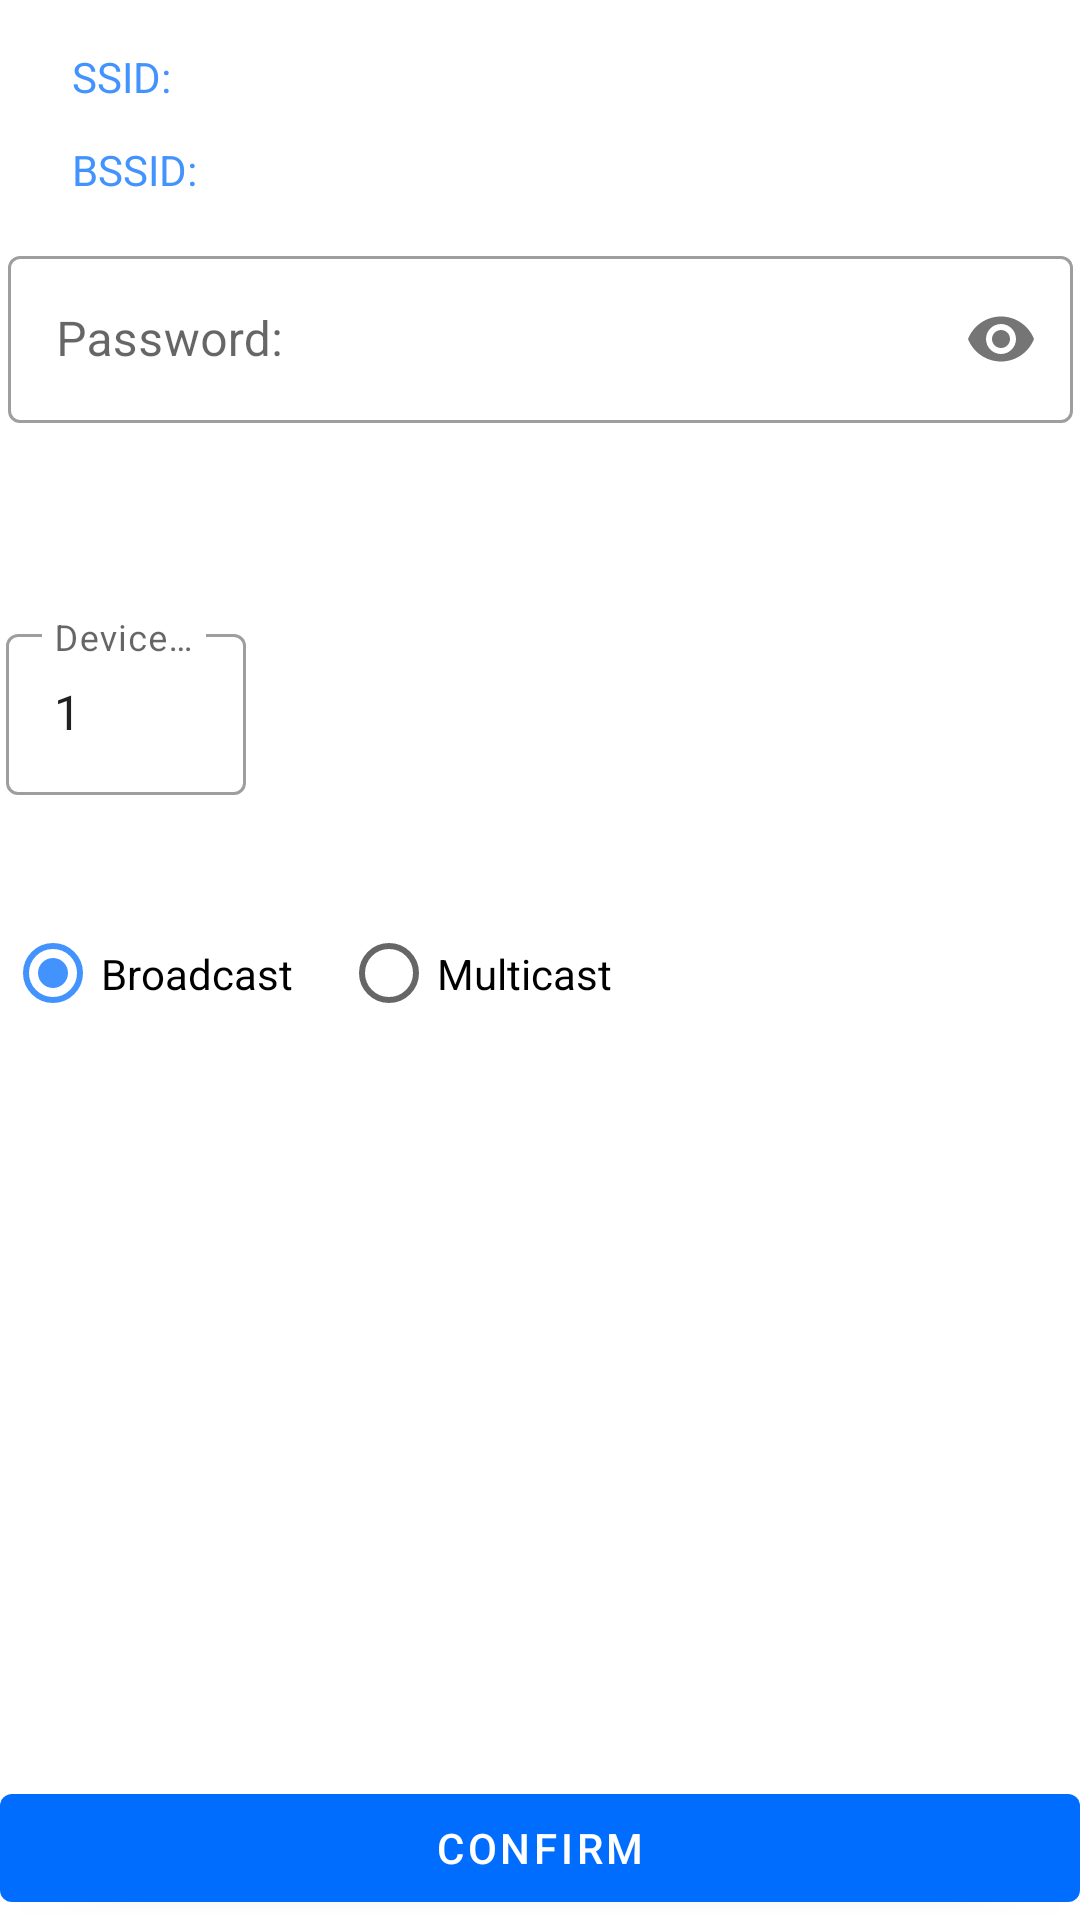

Here is an Android app screen rendered from its layout file. Give the layout XML and the strings, colors and styles it references.
<!-- AndroidManifest.xml: application theme AppTheme -->
<!-- res/layout/fragment_notifications.xml -->
<?xml version="1.0" encoding="utf-8"?>
<androidx.constraintlayout.widget.ConstraintLayout xmlns:android="http://schemas.android.com/apk/res/android"
    xmlns:app="http://schemas.android.com/apk/res-auto"
    xmlns:tools="http://schemas.android.com/tools"
    android:layout_width="match_parent"
    android:layout_height="match_parent"
    tools:context="com.espressif.kwswitch.ui.notifications.NotificationsFragment">

    <TextView
        android:id="@+id/apSsidLabel"
        android:layout_width="wrap_content"
        android:layout_height="wrap_content"
        android:layout_marginStart="24dp"
        android:layout_marginTop="16dp"
        android:singleLine="true"
        android:text="@string/esptouch1_ssid_title"
        android:textAppearance="?android:attr/textAppearanceSmall"
        android:textColor="@color/colorAccent"
        app:layout_constraintStart_toStartOf="parent"
        app:layout_constraintTop_toTopOf="parent" />

    <TextView
        android:id="@+id/apSsidText"
        android:layout_width="wrap_content"
        android:layout_height="wrap_content"
        android:layout_marginTop="16dp"
        android:singleLine="true"
        android:textAppearance="?android:attr/textAppearanceMedium"
        app:layout_constraintEnd_toEndOf="parent"
        app:layout_constraintHorizontal_bias="0.07"
        app:layout_constraintStart_toEndOf="@+id/apSsidLabel"
        app:layout_constraintTop_toTopOf="parent" />

    <TextView
        android:id="@+id/apBssidLabel"
        android:layout_width="wrap_content"
        android:layout_height="wrap_content"
        android:layout_marginStart="24dp"
        android:layout_marginTop="12dp"
        android:singleLine="true"
        android:text="@string/esptouch1_bssid_title"
        android:textAppearance="?android:attr/textAppearanceSmall"
        android:textColor="@color/colorAccent"
        app:layout_constraintStart_toStartOf="parent"
        app:layout_constraintTop_toBottomOf="@+id/apSsidLabel" />

    <TextView
        android:id="@+id/apBssidText"
        android:layout_width="wrap_content"
        android:layout_height="wrap_content"
        android:layout_marginTop="8dp"
        android:singleLine="true"
        android:textAppearance="?android:attr/textAppearanceMedium"
        app:layout_constraintEnd_toEndOf="parent"
        app:layout_constraintHorizontal_bias="0.049"
        app:layout_constraintStart_toEndOf="@+id/apBssidLabel"
        app:layout_constraintTop_toBottomOf="@+id/apSsidLabel" />

    <com.google.android.material.textfield.TextInputLayout
        android:id="@+id/apPasswordLayout"
        style="@style/Widget.MaterialComponents.TextInputLayout.OutlinedBox"
        android:layout_width="355dp"
        android:layout_height="62dp"
        android:layout_marginTop="80dp"
        android:hint="@string/esptouch1_password_title"
        app:layout_constraintEnd_toEndOf="parent"
        app:layout_constraintStart_toStartOf="parent"
        app:layout_constraintTop_toTopOf="parent"
        app:passwordToggleEnabled="true">

        <com.google.android.material.textfield.TextInputEditText
            android:id="@+id/apPasswordEdit"
            android:layout_width="match_parent"
            android:layout_height="wrap_content"
            android:inputType="textPassword"
            android:singleLine="true" />
    </com.google.android.material.textfield.TextInputLayout>

    <com.google.android.material.textfield.TextInputLayout
        android:id="@+id/deviceCountLayout"
        style="@style/Widget.MaterialComponents.TextInputLayout.OutlinedBox"
        android:layout_width="356dp"
        android:layout_height="59dp"
        android:layout_marginTop="64dp"
        android:hint="@string/esptouch1_device_count_title"
        app:layout_constraintEnd_toEndOf="parent"
        app:layout_constraintStart_toStartOf="parent"
        app:layout_constraintTop_toBottomOf="@id/apPasswordLayout">

        <com.google.android.material.textfield.TextInputEditText
            android:id="@+id/deviceCountEdit"
            android:layout_width="80dp"
            android:layout_height="wrap_content"
            android:inputType="number"
            android:text="1" />
    </com.google.android.material.textfield.TextInputLayout>

    <RadioGroup
        android:id="@+id/packageModeGroup"
        android:layout_width="357dp"
        android:layout_height="47dp"
        android:layout_marginTop="36dp"
        android:orientation="horizontal"
        app:layout_constraintEnd_toEndOf="parent"
        app:layout_constraintStart_toStartOf="parent"
        app:layout_constraintTop_toBottomOf="@id/deviceCountLayout">

        <RadioButton
            android:id="@+id/packageBroadcast"
            android:layout_width="wrap_content"
            android:layout_height="wrap_content"
            android:checked="true"
            android:text="@string/esptouch1_package_broadcast" />

        <RadioButton
            android:id="@+id/packageMulticast"
            android:layout_width="wrap_content"
            android:layout_height="wrap_content"
            android:layout_marginStart="16dp"
            android:text="@string/esptouch1_package_multicast" />
    </RadioGroup>

    <TextView
        android:id="@+id/messageView"
        android:layout_width="356dp"
        android:layout_height="23dp"
        android:layout_marginTop="28dp"
        android:gravity="top"
        android:textColor="@android:color/holo_red_dark"
        app:layout_constraintEnd_toEndOf="parent"
        app:layout_constraintStart_toStartOf="parent"
        app:layout_constraintTop_toBottomOf="@id/packageModeGroup"
        app:layout_goneMarginStart="4dp" />

    <com.google.android.material.button.MaterialButton
        android:id="@+id/confirmBtn"
        android:layout_width="match_parent"
        android:layout_height="wrap_content"
        android:text="@string/esptouch1_confirm"
        app:layout_constraintBottom_toBottomOf="parent" />

</androidx.constraintlayout.widget.ConstraintLayout>
<!-- resources referenced by this layout -->
<resources>
  <color name="colorAccent">#4293fe</color>
  <string name="esptouch1_bssid_title">BSSID: </string>
  <string name="esptouch1_confirm">Confirm</string>
  <string name="esptouch1_device_count_title">Device count: </string>
  <string name="esptouch1_package_broadcast">Broadcast</string>
  <string name="esptouch1_package_multicast">Multicast</string>
  <string name="esptouch1_password_title">Password: </string>
  <string name="esptouch1_ssid_title">SSID: </string>
  <style name="AppTheme" parent="Theme.MaterialComponents.Light.DarkActionBar">
          
          <item name="colorPrimary">@color/colorPrimary</item>
          <item name="colorPrimaryDark">@color/colorPrimaryDark</item>
          <item name="colorAccent">@color/colorAccent</item>
      </style>
  <color name="colorPrimary">#006dfe</color>
  <color name="colorPrimaryDark">#0053c1</color>
</resources>
